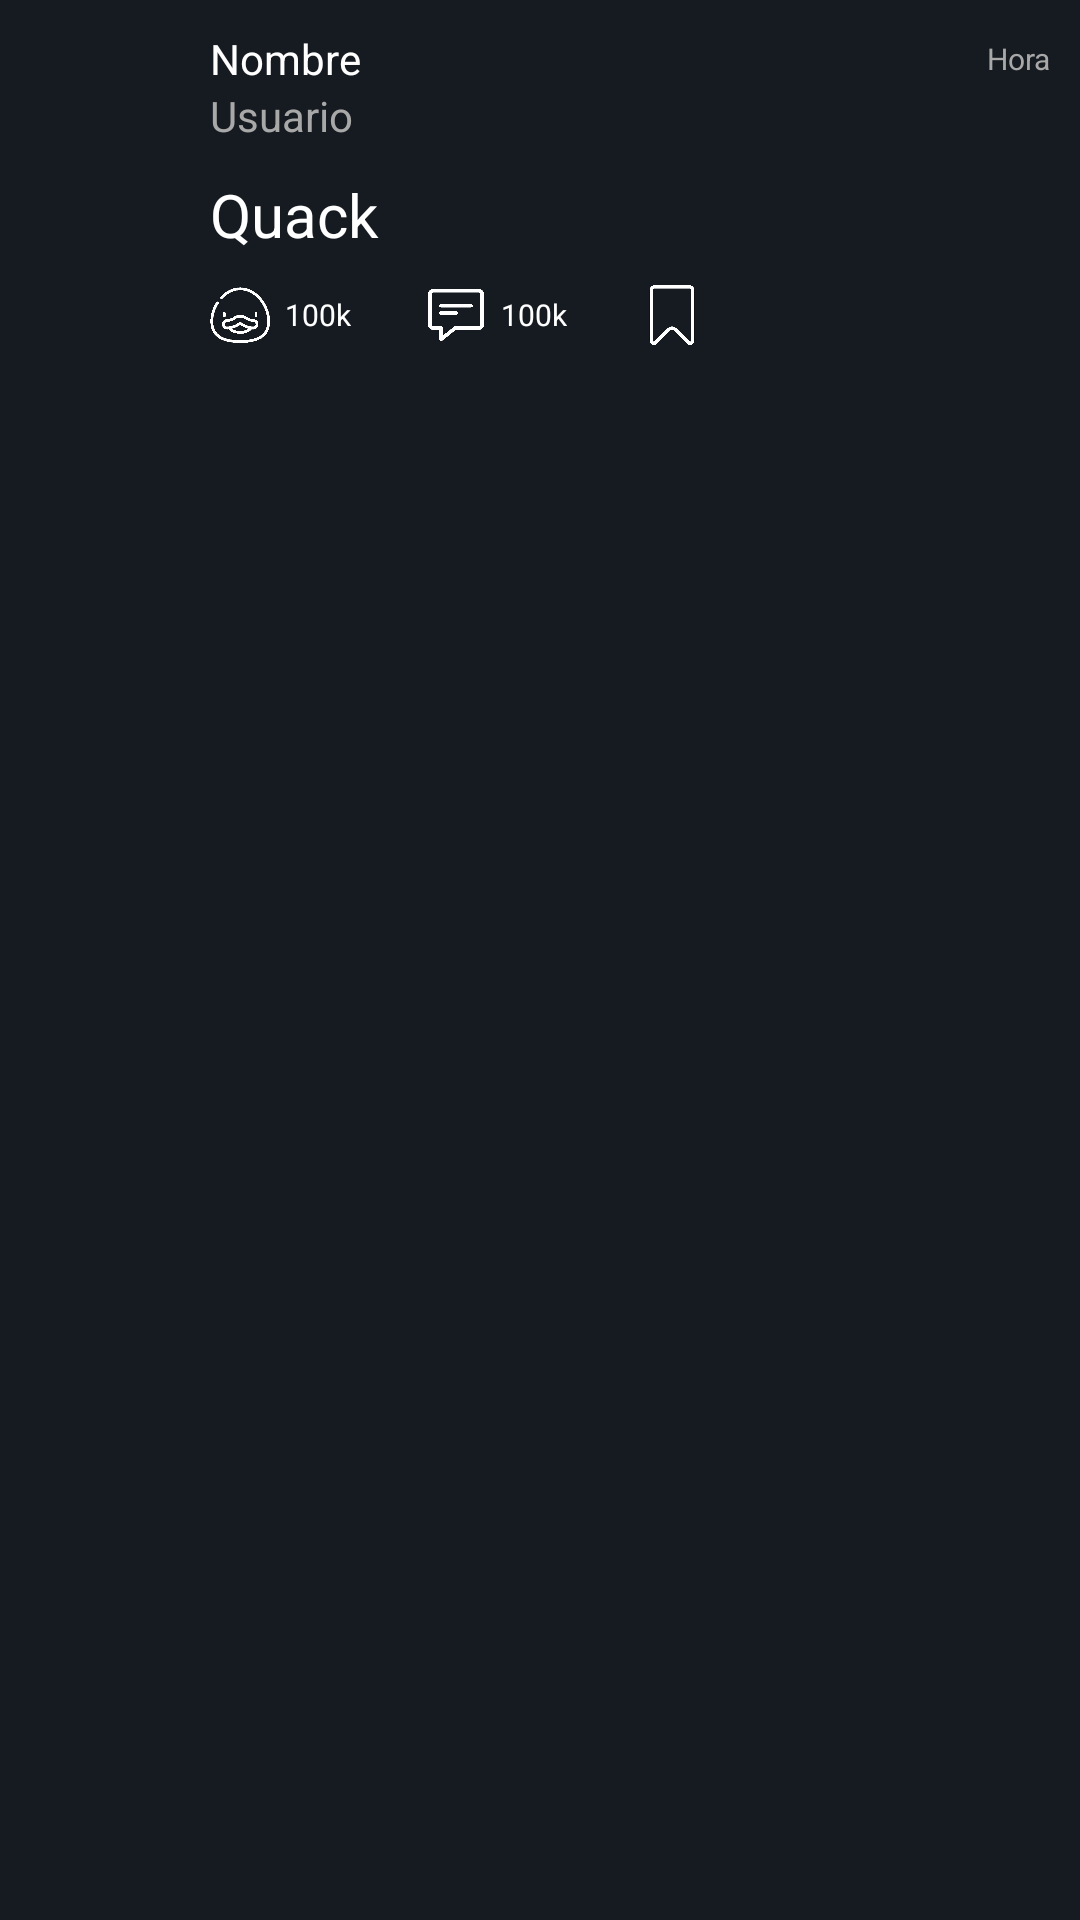

Write the Android layout XML for this screen, with the resource values it uses.
<!-- AndroidManifest.xml: application theme Theme.AppCompat.Light.NoActionBar -->
<!-- res/layout/activity_quack_detalles.xml -->
<?xml version="1.0" encoding="utf-8"?>
<androidx.constraintlayout.widget.ConstraintLayout xmlns:android="http://schemas.android.com/apk/res/android"
    xmlns:app="http://schemas.android.com/apk/res-auto"
    xmlns:tools="http://schemas.android.com/tools"
    android:layout_width="match_parent"
    android:layout_height="match_parent"
    android:background="@color/dark_app"
    tools:context=".QuackDetalles">

    <androidx.core.widget.NestedScrollView
        android:layout_width="match_parent"
        android:layout_height="wrap_content"
        android:fillViewport="true"
        app:layout_constraintEnd_toEndOf="parent"
        app:layout_constraintStart_toStartOf="parent"
        app:layout_constraintTop_toTopOf="parent">

        <LinearLayout
            android:layout_width="match_parent"
            android:layout_height="wrap_content"
            android:orientation="vertical">

            <androidx.recyclerview.widget.RecyclerView
                android:id="@+id/rvPadres"
                android:layout_width="match_parent"
                android:layout_height="wrap_content"
                android:nestedScrollingEnabled="false" />

            <LinearLayout
                android:layout_width="match_parent"
                android:layout_height="wrap_content"
                android:layout_weight="1"
                android:orientation="horizontal">

                <LinearLayout
                    android:layout_width="50dp"
                    android:layout_height="match_parent"
                    android:layout_marginStart="10dp"
                    android:layout_marginEnd="10dp"
                    android:gravity="center"
                    android:orientation="vertical">

                    <View
                        android:id="@+id/viewArriba"
                        android:layout_width="2dp"
                        android:layout_height="10dp"
                        android:background="#FFFFFF"
                        android:foreground="#FFFFFF"
                        android:visibility="invisible"/>

                    <ImageView
                        android:id="@+id/fotoPerfil"
                        android:layout_width="50dp"
                        android:layout_height="100dp"
                        android:layout_weight="1"
                        android:background="#00FFFFFF"
                        android:scaleType="fitCenter"
                        app:srcCompat="@drawable/user" />

                    <View
                        android:id="@+id/viewAbajo"
                        android:layout_width="2dp"
                        android:layout_height="match_parent"
                        android:layout_gravity="center_horizontal"
                        android:layout_weight="1"
                        android:background="#FFFFFF"
                        android:foreground="#FFFFFF"
                        android:visibility="invisible"/>

                </LinearLayout>

                <LinearLayout
                    android:layout_width="300dp"
                    android:layout_height="wrap_content"
                    android:layout_marginTop="10dp"
                    android:layout_marginEnd="10dp"
                    android:layout_marginBottom="10dp"
                    android:layout_weight="1"
                    android:orientation="vertical">

                    <LinearLayout
                        android:layout_width="wrap_content"
                        android:layout_height="wrap_content"
                        android:orientation="horizontal">

                        <TextView
                            android:id="@+id/nombrePropio"
                            android:layout_width="230dp"
                            android:layout_height="wrap_content"
                            android:layout_marginRight="5dp"
                            android:text="Nombre"
                            android:textColor="#FFFFFF" />

                        <TextView
                            android:id="@+id/hora"
                            android:layout_width="80dp"
                            android:layout_height="match_parent"
                            android:layout_weight="1"
                            android:gravity="center|end"
                            android:text="Hora"
                            android:textColor="#A8A8A8"
                            android:textSize="10sp" />

                    </LinearLayout>

                    <LinearLayout
                        android:layout_width="match_parent"
                        android:layout_height="match_parent"
                        android:orientation="vertical">

                        <TextView
                            android:id="@+id/nombreUsuario"
                            android:layout_width="230dp"
                            android:layout_height="wrap_content"
                            android:layout_marginRight="10dp"
                            android:layout_weight="1"
                            android:text="Usuario"
                            android:textColor="#A8A8A8" />

                    </LinearLayout>

                    <LinearLayout
                        android:layout_width="match_parent"
                        android:layout_height="match_parent"
                        android:layout_marginTop="10dp"
                        android:layout_marginBottom="10dp"
                        android:orientation="vertical">

                        <TextView
                            android:id="@+id/texto"
                            android:layout_width="match_parent"
                            android:layout_height="wrap_content"
                            android:text="Quack"
                            android:textColor="#FFFFFF"
                            android:textSize="20dp" />
                    </LinearLayout>

                    <LinearLayout
                        android:layout_width="wrap_content"
                        android:layout_height="wrap_content"
                        android:orientation="horizontal">

                        <ImageView
                            android:id="@+id/btnLike"
                            android:layout_width="20dp"
                            android:layout_height="20dp"
                            android:layout_marginRight="5dp"
                            android:layout_weight="1"
                            android:backgroundTint="#00FFFFFF"
                            android:scaleType="fitCenter"
                            app:srcCompat="@drawable/no_like" />

                        <TextView
                            android:id="@+id/txtContadorLikes"
                            android:layout_width="wrap_content"
                            android:layout_height="match_parent"
                            android:layout_weight="1"
                            android:gravity="center"
                            android:text="100k"
                            android:textColor="#FFFFFF"
                            android:textSize="10sp" />

                        <ImageView
                            android:id="@+id/btnComentario"
                            android:layout_width="20dp"
                            android:layout_height="20dp"
                            android:layout_marginLeft="25dp"
                            android:layout_marginRight="5dp"
                            android:layout_weight="1"
                            android:backgroundTint="#00FFFFFF"
                            android:scaleType="fitCenter"
                            app:srcCompat="@drawable/comment" />

                        <TextView
                            android:id="@+id/txtContadorComentarios"
                            android:layout_width="wrap_content"
                            android:layout_height="match_parent"
                            android:layout_marginRight="25dp"
                            android:layout_weight="1"
                            android:gravity="center"
                            android:text="100k"
                            android:textColor="#FFFFFF"
                            android:textSize="10sp" />

                        
                        
                        
                        
                        
                        
                        
                        
                        

                        <ImageView
                            android:id="@+id/btnGuardar"
                            android:layout_width="20dp"
                            android:layout_height="20dp"
                            android:layout_weight="1"
                            android:backgroundTint="#00FFFFFF"
                            android:scaleType="fitCenter"
                            app:srcCompat="@drawable/not_saved" />

                    </LinearLayout>

                </LinearLayout>
            </LinearLayout>

            <androidx.recyclerview.widget.RecyclerView
                android:id="@+id/rvHijos"
                android:layout_width="match_parent"
                android:layout_height="wrap_content"
                android:nestedScrollingEnabled="false" />


        </LinearLayout>
    </androidx.core.widget.NestedScrollView>
</androidx.constraintlayout.widget.ConstraintLayout>
<!-- resources referenced by this layout -->
<resources>
  <color name="dark_app">#161B22</color>
  <!-- drawable comment: png bitmap (drawable, 12445 bytes) -->
  <!-- drawable no_like: png bitmap (drawable, 12431 bytes) -->
  <!-- drawable not_saved: png bitmap (drawable, 11858 bytes) -->
  <!-- drawable share: png bitmap (drawable, 22618 bytes) -->
</resources>
